2-way image classification set "VSVCabelControl.v1i.clip" from GitHub (MrJacob252/VSV_cable_control); label vocabulary: fail, pass.

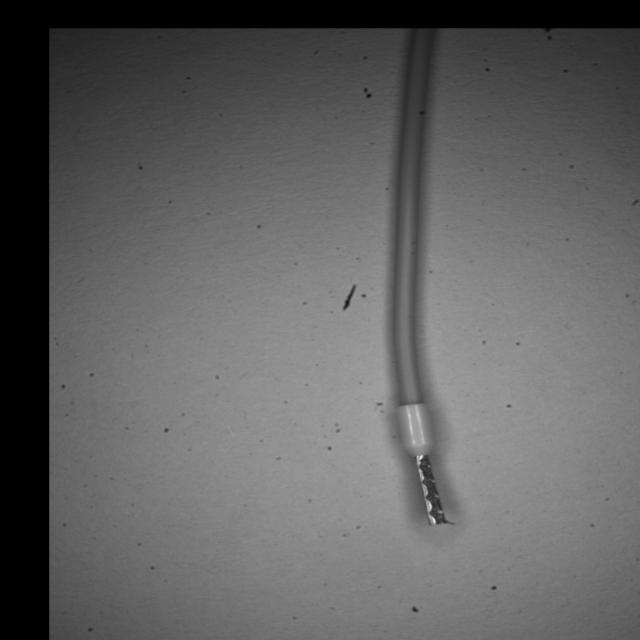
Label: pass

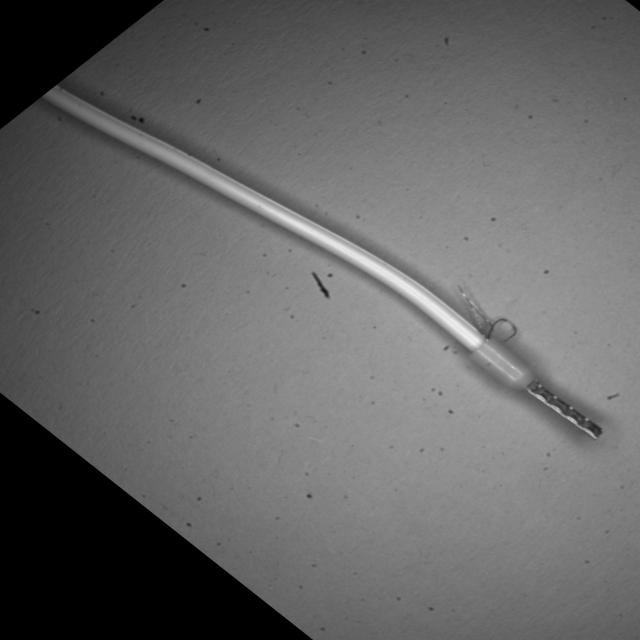
Label: fail

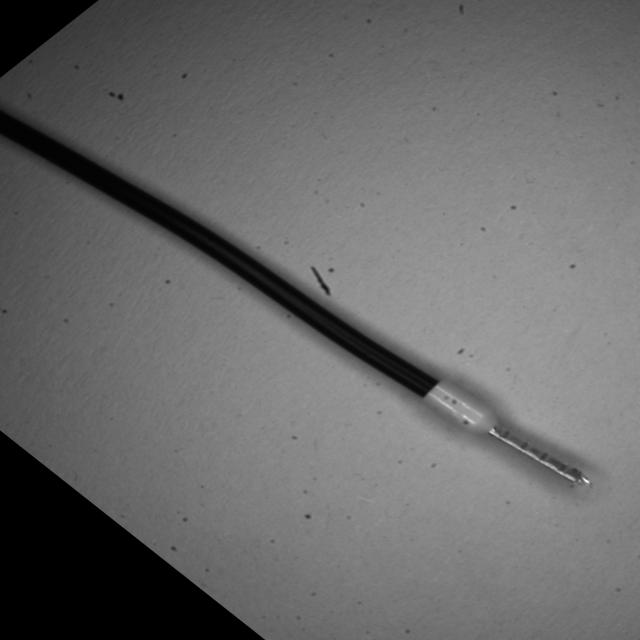
Label: pass

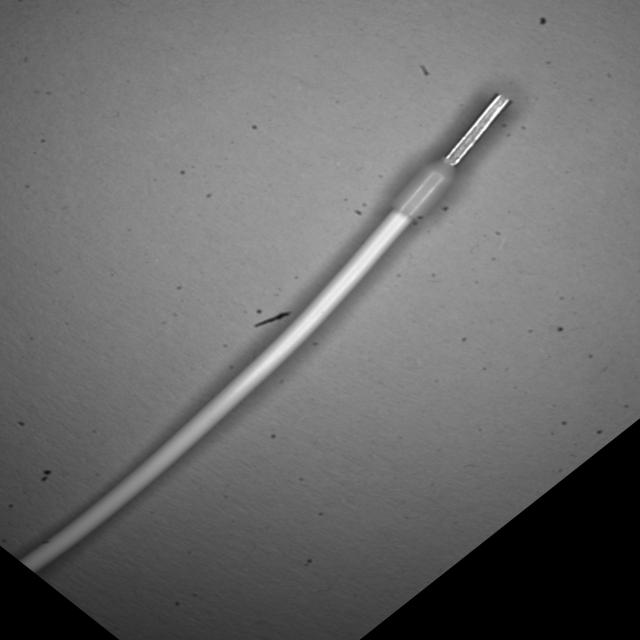
Label: pass

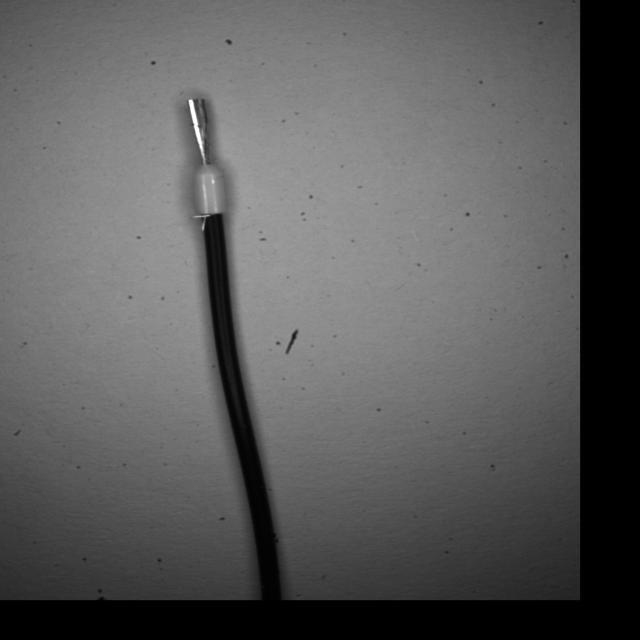
Label: fail

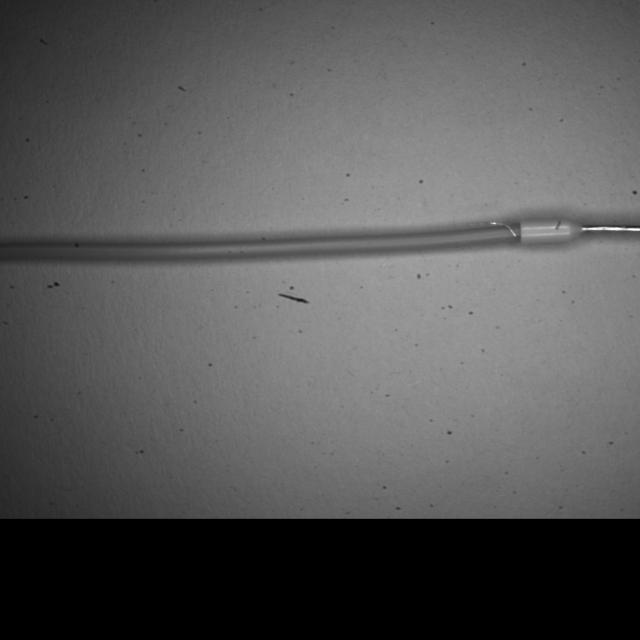
Label: fail
